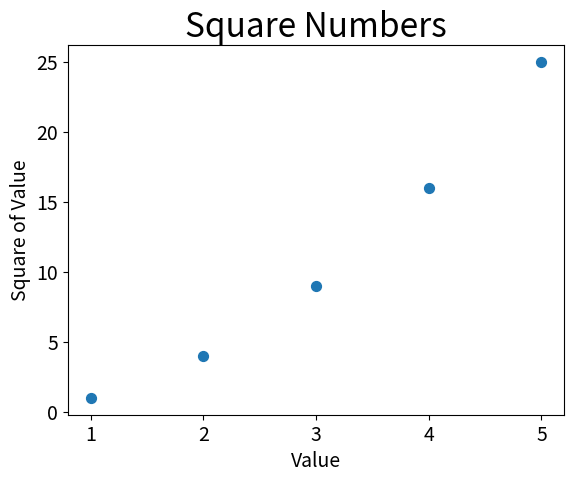

Write the Python code that produced this figure.
import matplotlib.pyplot as plt

#plt.scatter(2, 4, s=200)
x = [1, 2, 3, 4, 5]
y = [1, 4, 9, 16, 25]

plt.scatter(x, y, s=50)

plt.title("Square Numbers", fontsize=24)
plt.xlabel("Value", fontsize=14)
plt.ylabel("Square of Value", fontsize=14)

plt.tick_params(axis='both', which='major', labelsize=14)

plt.show()
